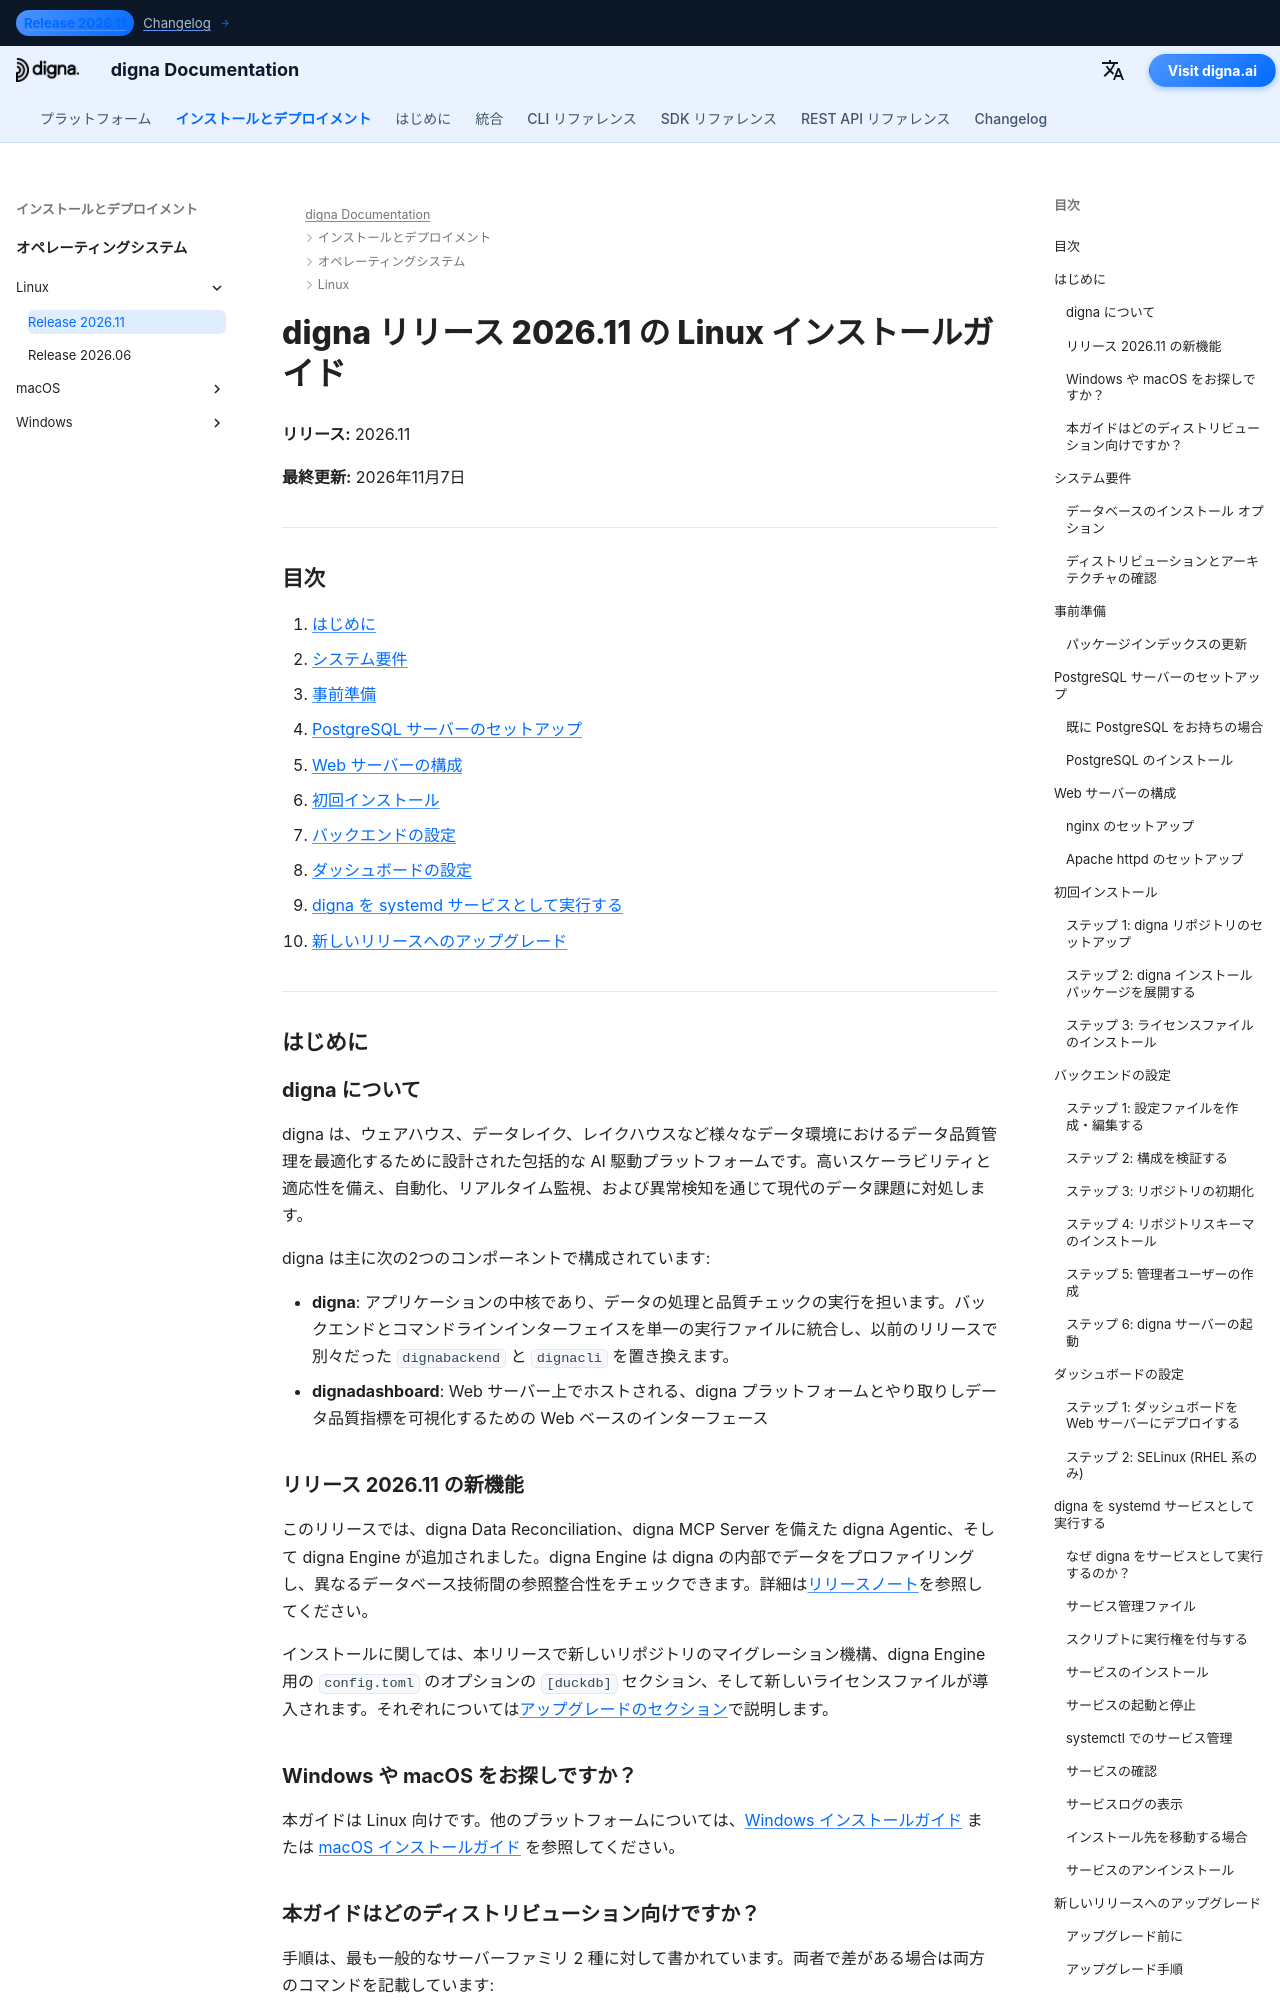

repository: dignaai/digna-docs · page: ja/installation_deployment/Linux/Release 2026.11/installation_guide_digna_linux_2026_11/index.html · generator: mkdocs

---
title: digna リリース 2026.11 の Linux インストールガイド | digna ドキュメント
description: Linux に digna リリース 2026.11 をインストールするためのステップバイステップガイド — システム要件、PostgreSQL の設定、nginx または Apache の構成、バックエンドとダッシュボードの設定、systemd サービスとしての digna の実行、リリース 2026.06 からのアップグレード方法
keywords: digna linux インストール, digna 展開ガイド, digna バックエンド 設定, digna ダッシュボード インストール, postgresql linux, nginx linux, digna systemd サービス, digna アップグレード ガイド
image: /assets/logo_square.png
---

# digna リリース 2026.11 の Linux インストールガイド

**リリース:** 2026.11

**最終更新:** 2026年11月7日


---

## 目次

1. [はじめに](#introduction)
2. [システム要件](#system-requirements)
3. [事前準備](#pre-installation-setup)
4. [PostgreSQL サーバーのセットアップ](#postgresql-server-setup)
5. [Web サーバーの構成](#web-server-configuration)
6. [初回インストール](#initial-installation)
7. [バックエンドの設定](#backend-configuration)
8. [ダッシュボードの設定](#dashboard-configuration)
9. [digna を systemd サービスとして実行する](#running-digna-as-a-systemd-service)
10. [新しいリリースへのアップグレード](#upgrading-to-a-new-release)

---

## はじめに {: #introduction }

### digna について

digna は、ウェアハウス、データレイク、レイクハウスなど様々なデータ環境におけるデータ品質管理を最適化するために設計された包括的な AI 駆動プラットフォームです。高いスケーラビリティと適応性を備え、自動化、リアルタイム監視、および異常検知を通じて現代のデータ課題に対処します。

digna は主に次の2つのコンポーネントで構成されています:

- **digna**: アプリケーションの中核であり、データの処理と品質チェックの実行を担います。バックエンドとコマンドラインインターフェイスを単一の実行ファイルに統合し、以前のリリースで別々だった `dignabackend` と `dignacli` を置き換えます。
- **dignadashboard**: Web サーバー上でホストされる、digna プラットフォームとやり取りしデータ品質指標を可視化するための Web ベースのインターフェース

### リリース 2026.11 の新機能

このリリースでは、digna Data Reconciliation、digna MCP Server を備えた digna Agentic、そして digna Engine が追加されました。digna Engine は digna の内部でデータをプロファイリングし、異なるデータベース技術間の参照整合性をチェックできます。詳細は[リリースノート](../../../changelog/Release_202611.md)を参照してください。

インストールに関しては、本リリースで新しいリポジトリのマイグレーション機構、digna Engine 用の `config.toml` のオプションの `[duckdb]` セクション、そして新しいライセンスファイルが導入されます。それぞれについては[アップグレードのセクション](#upgrading-to-a-new-release)で説明します。
